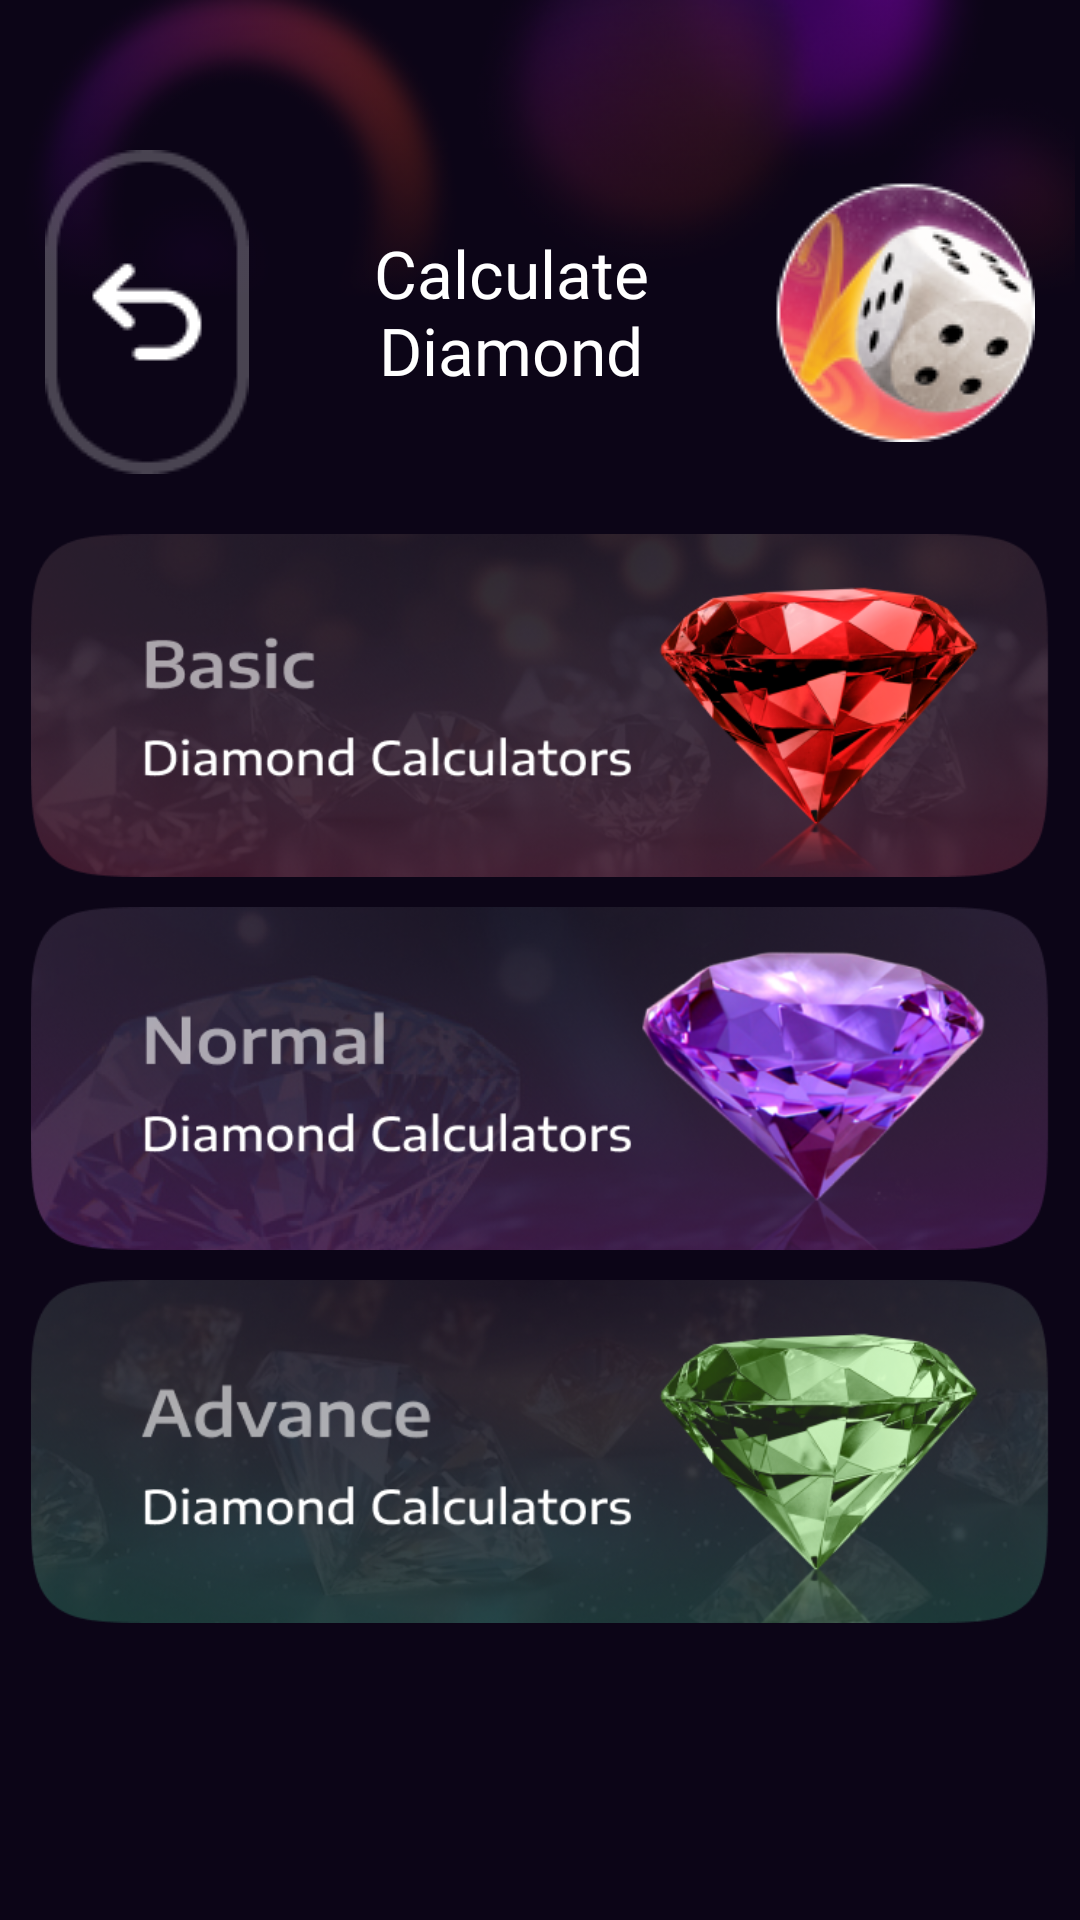

Here is an Android app screen rendered from its layout file. Give the layout XML and the strings, colors and styles it references.
<!-- AndroidManifest.xml: application theme ThemeGameLauncher -->
<!-- res/layout/activity_calculate_diamond.xml -->
<?xml version="1.0" encoding="utf-8"?>
<LinearLayout xmlns:android="http://schemas.android.com/apk/res/android"
    xmlns:app="http://schemas.android.com/apk/res-auto"
    xmlns:tools="http://schemas.android.com/tools"
    android:id="@+id/main"
    android:layout_width="match_parent"
    android:layout_height="match_parent"
    android:background="@color/bg_color"
    android:orientation="vertical"
    tools:context=".Earn_Diamonds_Activity">

    <RelativeLayout
        android:layout_width="match_parent"
        android:layout_height="wrap_content">

        <ImageView
            android:layout_width="match_parent"
            android:layout_height="100dp"
            android:adjustViewBounds="true"
            android:src="@drawable/bg_header" />

        <RelativeLayout
            android:layout_width="match_parent"
            android:layout_height="wrap_content"
            android:layout_marginTop="50dp">

            <ImageView
                android:id="@+id/iv_back"
                android:layout_width="wrap_content"
                android:layout_height="wrap_content"
                android:layout_alignParentLeft="true"
                android:layout_centerInParent="true"
                android:layout_marginLeft="15dp"
                android:adjustViewBounds="true"
                android:src="@drawable/iv_back" />

            <TextView
                android:id="@+id/tv_main"
                android:layout_width="match_parent"
                android:layout_height="wrap_content"
                android:layout_centerInParent="true"
                android:layout_marginHorizontal="15dp"
                android:layout_toLeftOf="@+id/iv_gif"
                android:layout_toRightOf="@+id/iv_back"
                android:fontFamily="@font/encodesans_condensed_semibold"
                android:text="Calculate Diamond"
                android:textAlignment="center"
                android:textColor="@color/white"
                android:textSize="22dp" />

            <ImageView
                android:id="@+id/iv_gif"
                android:layout_width="wrap_content"
                android:layout_height="wrap_content"
                android:layout_alignParentRight="true"
                android:layout_centerInParent="true"
                android:layout_marginRight="15dp"
                android:adjustViewBounds="true"
                android:src="@drawable/iv_circle" />

        </RelativeLayout>

    </RelativeLayout>

    <ScrollView
        android:layout_width="match_parent"
        android:layout_weight="1"
        android:layout_height="match_parent">

        <LinearLayout
            android:layout_width="match_parent"
            android:layout_height="match_parent"
            android:orientation="vertical">

            <LinearLayout
                android:layout_width="match_parent"
                android:layout_height="wrap_content"
                android:layout_marginHorizontal="10dp"
                android:layout_marginTop="10dp"
                android:orientation="vertical">

                <LinearLayout
                    android:id="@+id/lnr_ads"
                    android:layout_width="match_parent"
                    android:layout_height="wrap_content"
                    android:layout_marginHorizontal="10dp"
                    android:orientation="vertical">

                </LinearLayout>

                <ImageView
                    android:id="@+id/iv_basic_diamond"
                    android:layout_width="match_parent"
                    android:layout_height="wrap_content"
                    android:layout_marginTop="10dp"
                    android:layout_weight="1"
                    android:adjustViewBounds="true"
                    android:src="@drawable/iv_basic_diamond" />

                <ImageView
                    android:id="@+id/iv_normal_diamond"
                    android:layout_width="match_parent"
                    android:layout_height="wrap_content"
                    android:layout_marginTop="10dp"
                    android:layout_weight="1"
                    android:adjustViewBounds="true"
                    android:src="@drawable/iv_normal_diamond" />

                <ImageView
                    android:id="@+id/iv_advance_diamond"
                    android:layout_width="match_parent"
                    android:layout_height="wrap_content"
                    android:layout_marginTop="10dp"
                    android:layout_weight="1"
                    android:adjustViewBounds="true"
                    android:src="@drawable/iv_advance_diamond" />

            </LinearLayout>

        </LinearLayout>
    </ScrollView>

    <LinearLayout
        android:id="@+id/lnr_banner_ads"
        android:layout_weight="0"
        android:layout_width="match_parent"
        android:layout_height="wrap_content"
        android:layout_marginHorizontal="10dp"
        android:orientation="vertical">

    </LinearLayout>

</LinearLayout>
<!-- resources referenced by this layout -->
<resources>
  <color name="bg_color">#0C0517</color>
  <color name="white">#FFFFFF</color>
  <!-- drawable bg_header: png bitmap (drawable, 115496 bytes) -->
  <!-- drawable iv_advance_diamond: png bitmap (drawable, 189072 bytes) -->
  <!-- drawable iv_back: png bitmap (drawable, 1894 bytes) -->
  <!-- drawable iv_basic_diamond: png bitmap (drawable, 181609 bytes) -->
  <!-- drawable iv_circle: png bitmap (drawable, 13939 bytes) -->
  <!-- drawable iv_normal_diamond: png bitmap (drawable, 202287 bytes) -->
  <style name="ThemeGameLauncher" parent="AppTheme">
          <item name="android:windowBackground">@color/background</item>
          <item name="android:windowDisablePreview">true</item>
          <item name="statusBarBackground">@color/statusBarBackground</item>
      </style>
  <style name="AppTheme" parent="Theme.MaterialComponents.Light.NoActionBar">
          
          <item name="colorPrimary">@color/colorPrimary</item>
          <item name="colorPrimaryDark">@color/white</item>
          <item name="colorAccent">@color/colorAccent</item>
      </style>
  <color name="background">#f3f4f6</color>
  <color name="statusBarBackground">#ffffff</color>
  <color name="colorPrimary">#33b87f</color>
  <color name="colorAccent">#33b87f</color>
</resources>
